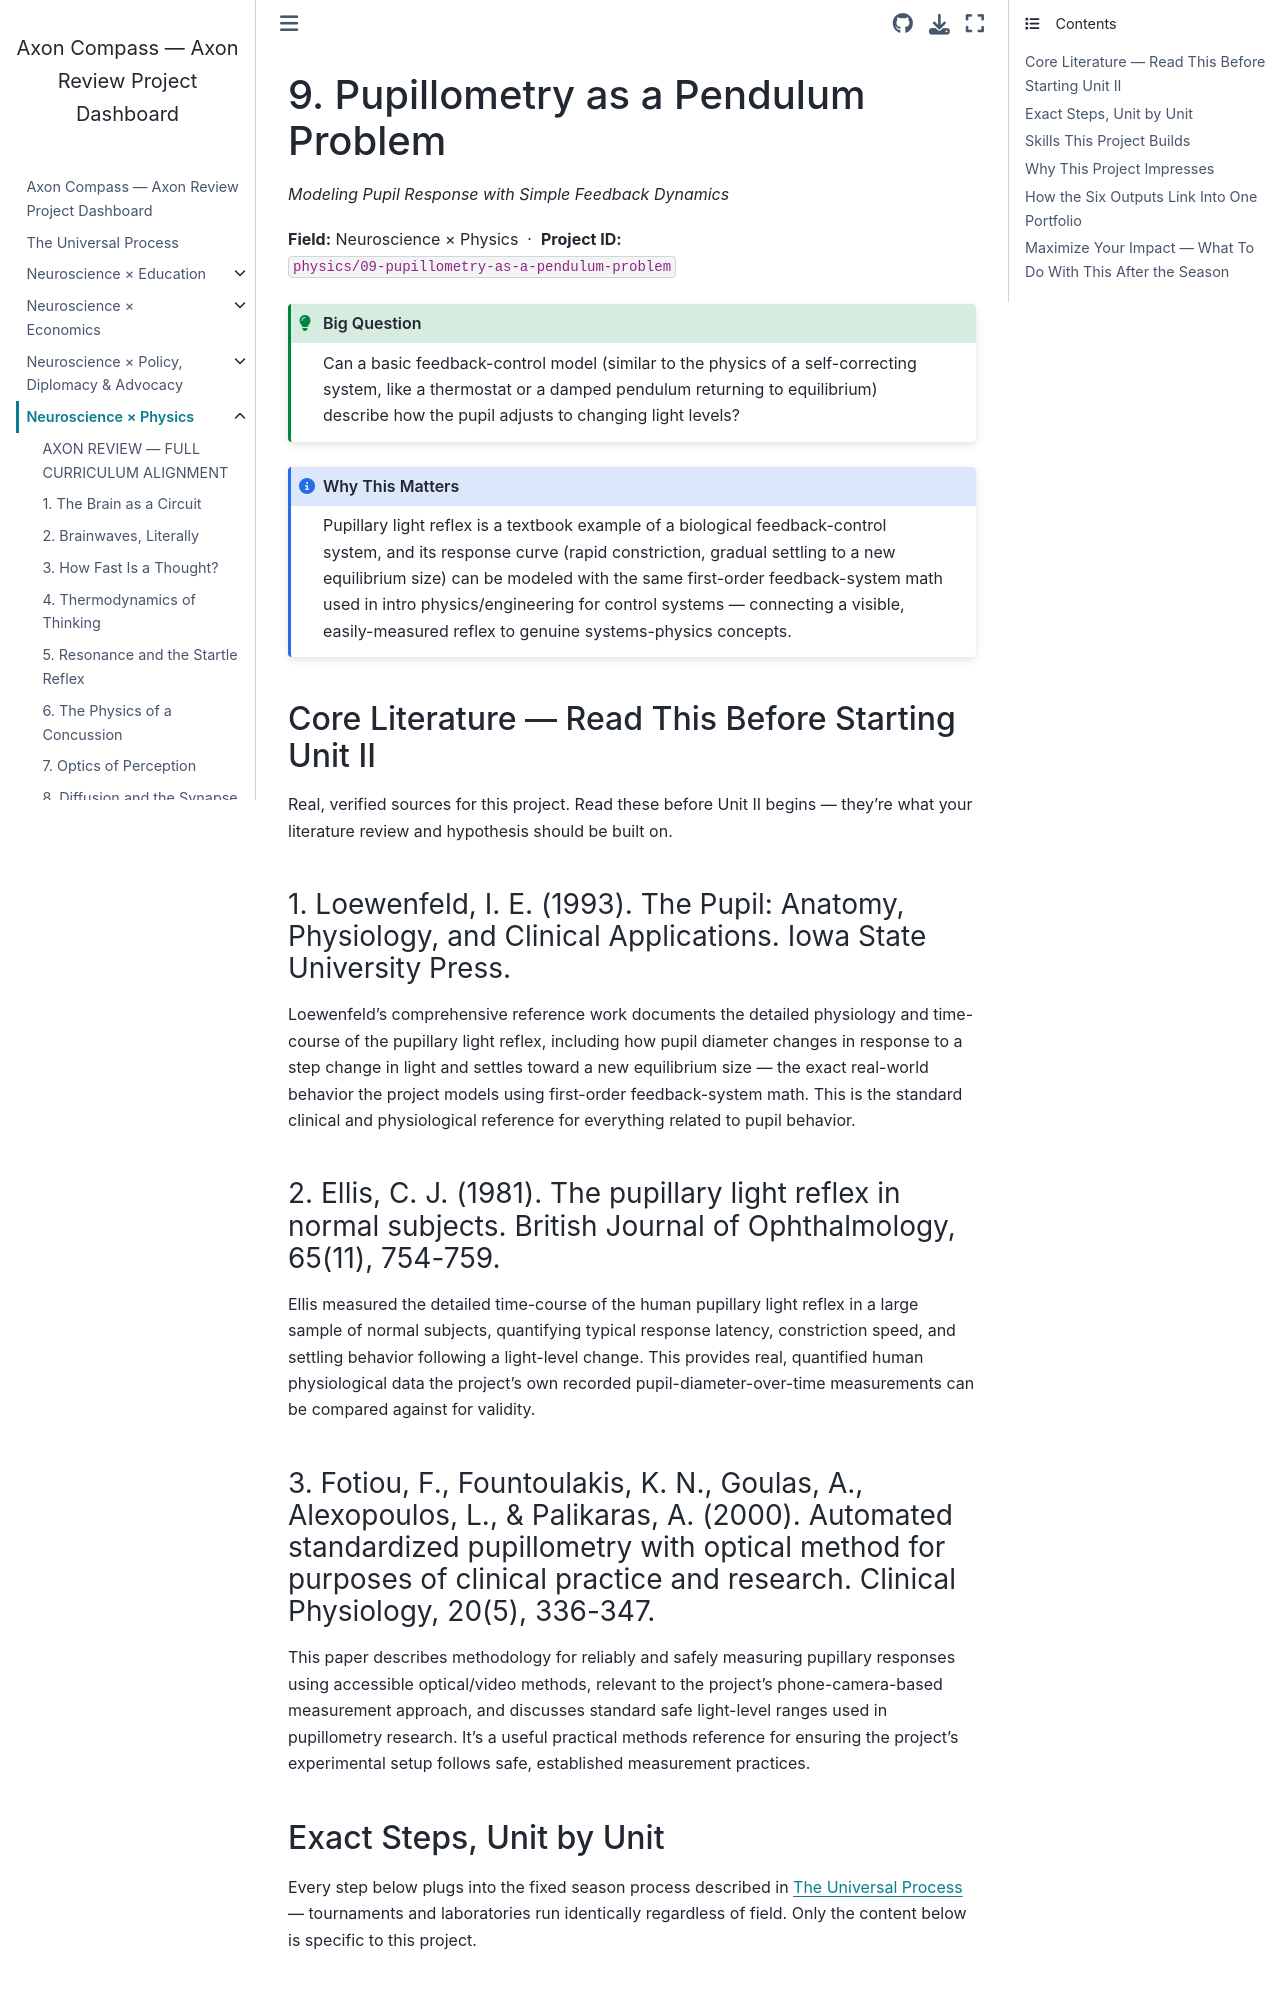

repository: fantina01/axon-compass · page: fields/physics/09-pupillometry-as-a-pendulum-problem.html · generator: jekyll

# 9. Pupillometry as a Pendulum Problem

*Modeling Pupil Response with Simple Feedback Dynamics*

**Field:** Neuroscience × Physics &nbsp;·&nbsp; **Project ID:** `physics/09-pupillometry-as-a-pendulum-problem`

```{admonition} Big Question
:class: tip
Can a basic feedback-control model (similar to the physics of a self-correcting system, like a thermostat or a damped pendulum returning to equilibrium) describe how the pupil adjusts to changing light levels?
```

```{admonition} Why This Matters
:class: note
Pupillary light reflex is a textbook example of a biological feedback-control system, and its response curve (rapid constriction, gradual settling to a new equilibrium size) can be modeled with the same first-order feedback-system math used in intro physics/engineering for control systems — connecting a visible, easily-measured reflex to genuine systems-physics concepts.
```

## Core Literature — Read This Before Starting Unit II

Real, verified sources for this project. Read these before Unit II begins — they're what your literature review and hypothesis should be built on.

### 1. Loewenfeld, I. E. (1993). The Pupil: Anatomy, Physiology, and Clinical Applications. Iowa State University Press.

Loewenfeld's comprehensive reference work documents the detailed physiology and time-course of the pupillary light reflex, including how pupil diameter changes in response to a step change in light and settles toward a new equilibrium size — the exact real-world behavior the project models using first-order feedback-system math. This is the standard clinical and physiological reference for everything related to pupil behavior.

### 2. Ellis, C. J. (1981). The pupillary light reflex in normal subjects. British Journal of Ophthalmology, 65(11), 754-759.

Ellis measured the detailed time-course of the human pupillary light reflex in a large sample of normal subjects, quantifying typical response latency, constriction speed, and settling behavior following a light-level change. This provides real, quantified human physiological data the project's own recorded pupil-diameter-over-time measurements can be compared against for validity.

### 3. Fotiou, F., Fountoulakis, K. N., Goulas, A., Alexopoulos, L., & Palikaras, A. (2000). Automated standardized pupillometry with optical method for purposes of clinical practice and research. Clinical Physiology, 20(5), 336-347.

This paper describes methodology for reliably and safely measuring pupillary responses using accessible optical/video methods, relevant to the project's phone-camera-based measurement approach, and discusses standard safe light-level ranges used in pupillometry research. It's a useful practical methods reference for ensuring the project's experimental setup follows safe, established measurement practices.

## Exact Steps, Unit by Unit

Every step below plugs into the fixed season process described in {doc}`../../process` — tournaments and laboratories run identically regardless of field. Only the content below is specific to this project.
